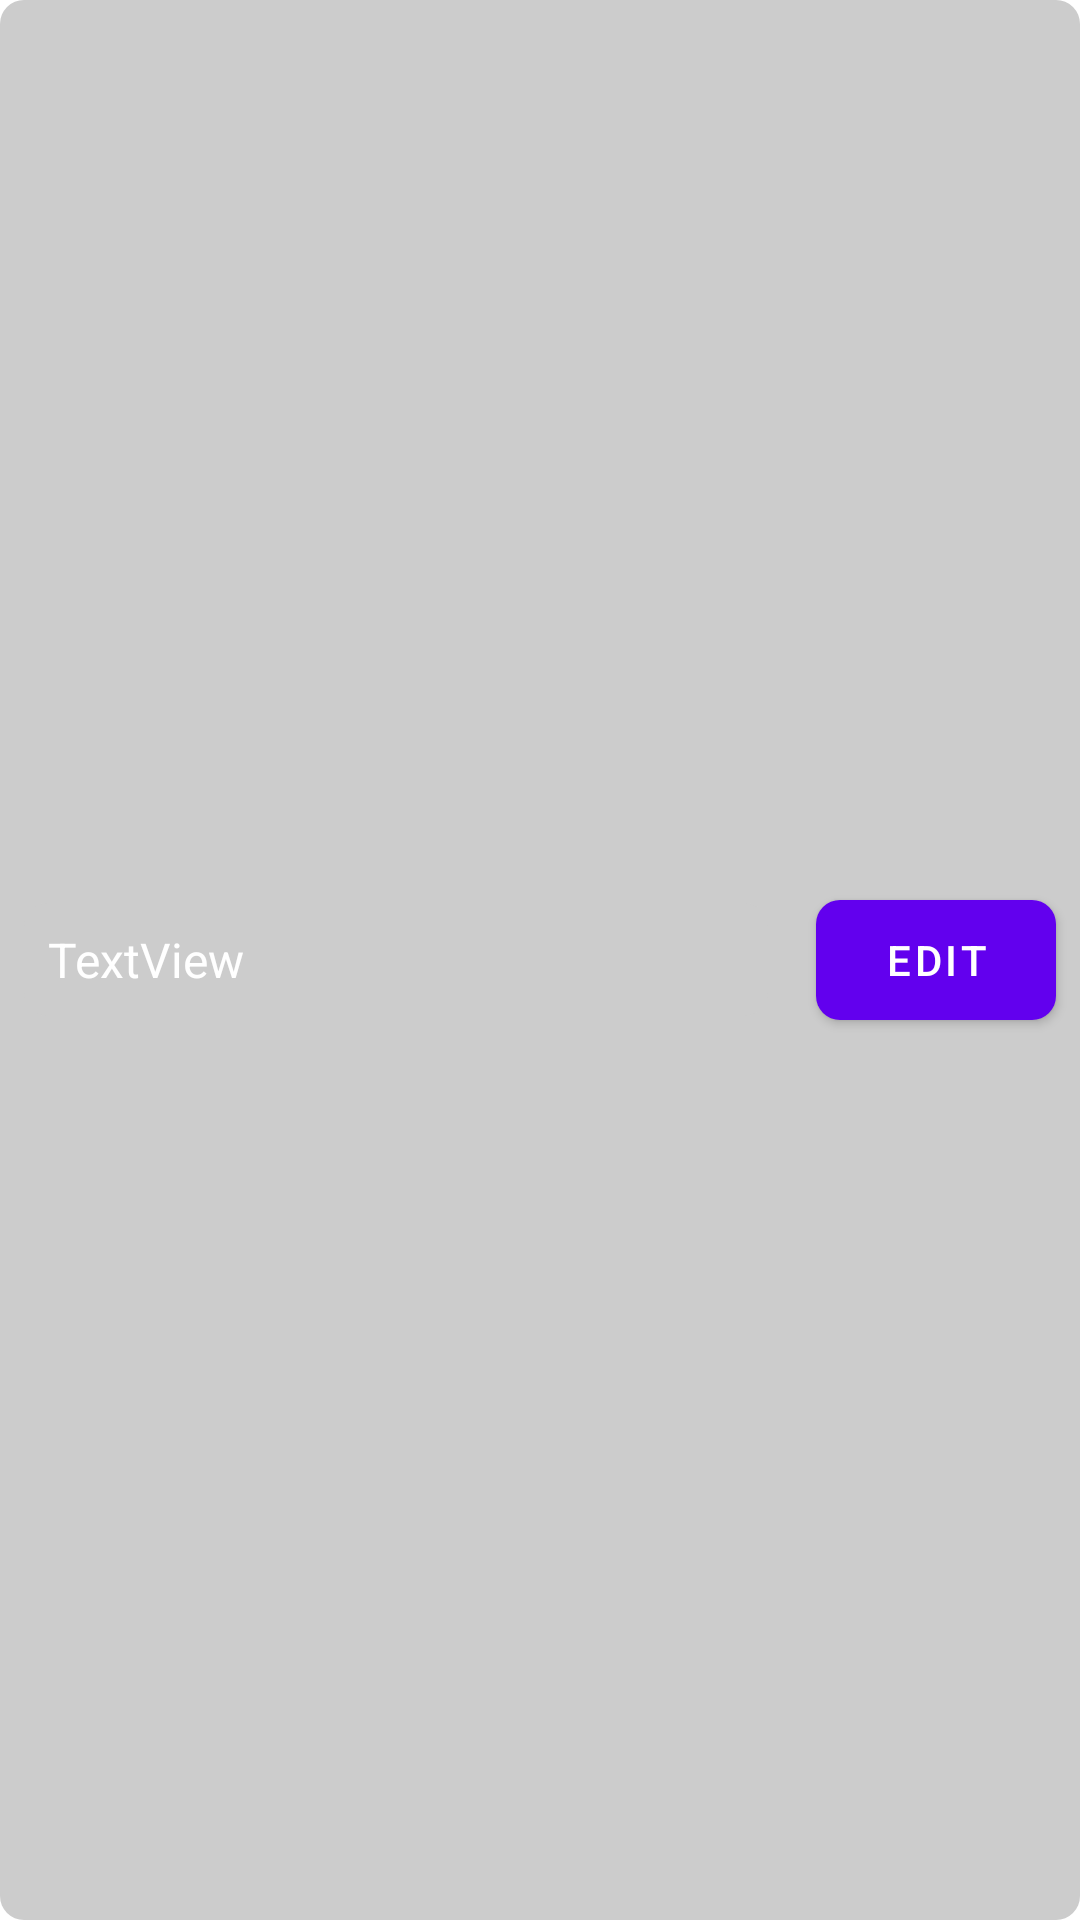

Reconstruct the res/layout file that produces this screen, plus the resources it refers to.
<!-- AndroidManifest.xml: application theme Theme.Doki -->
<!-- res/layout/entrie_layout.xml -->
<?xml version="1.0" encoding="utf-8"?>
<RelativeLayout xmlns:android="http://schemas.android.com/apk/res/android"
    android:layout_width="match_parent"
    android:layout_height="wrap_content"
    android:background="@drawable/rounded_background">

    <TextView
        android:id="@+id/textView"
        android:layout_width="0dp"
        android:layout_height="wrap_content"
        android:layout_alignParentStart="true"
        android:layout_centerVertical="true"
        android:layout_marginStart="8dp"
        android:layout_marginTop="8dp"
        android:layout_marginEnd="8dp"
        android:layout_marginBottom="8dp"
        android:layout_toStartOf="@+id/button"
        android:background="@drawable/rounded_background"
        android:padding="8dp"
        android:text="TextView"
        android:textColor="#FFFFFF"
        android:textSize="16sp" />

    <Button
        android:id="@+id/button"
        android:layout_width="80dp"
        android:layout_height="40dp"
        android:layout_alignParentEnd="true"
        android:layout_centerVertical="true"
        android:layout_marginStart="8dp"
        android:layout_marginTop="8dp"
        android:layout_marginEnd="8dp"
        android:layout_marginBottom="8dp"
        android:background="@drawable/rounded_background"
        android:text="Edit"
        android:textColor="#FFFFFF" />

</RelativeLayout>
<!-- resources referenced by this layout -->
<resources>
  <!-- drawable rounded_background (drawable) -->
  <shape xmlns:android="http://schemas.android.com/apk/res/android">
      <solid android:color="#cccccc" /> 
      <corners android:radius="8dp" /> 
  </shape>
  <style name="Theme.Doki" parent="Theme.MaterialComponents.DayNight.DarkActionBar">
          
          <item name="colorPrimary">@color/purple_500</item>
          <item name="colorPrimaryVariant">@color/purple_700</item>
          <item name="colorOnPrimary">@color/white</item>
          
          <item name="colorSecondary">@color/teal_200</item>
          <item name="colorSecondaryVariant">@color/teal_700</item>
          <item name="colorOnSecondary">@color/black</item>
          
          <item name="android:statusBarColor" tools:targetApi="l">?attr/colorPrimaryVariant</item>
          
      </style>
  <!-- not gathered from this repository: default colours our renderer supplied (Android Studio template values) -->
  <color name="purple_500">#FF6200EE</color>
  <color name="purple_700">#FF3700B3</color>
  <color name="teal_200">#FF03DAC5</color>
  <color name="teal_700">#FF018786</color>
  <color name="black">#FF000000</color>
  <color name="white">#FFFFFFFF</color>
</resources>
